The GitHub repository Swordig0/Cologne-3 contains a labelled image folder "0" with 3 categories: defective, no bottle, non-defective. Examples follow, each with its label.

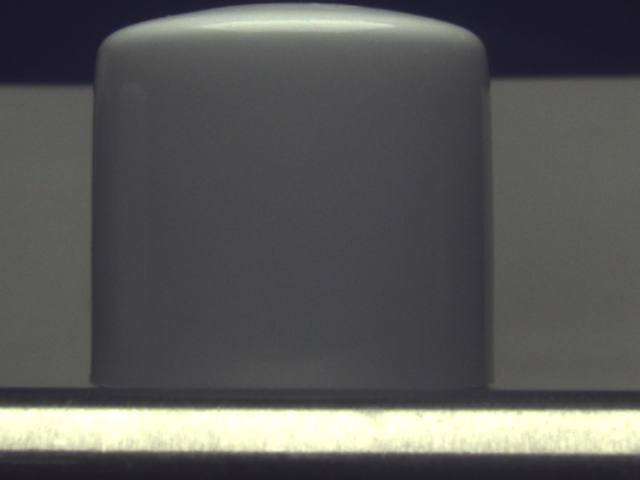
Label: non-defective

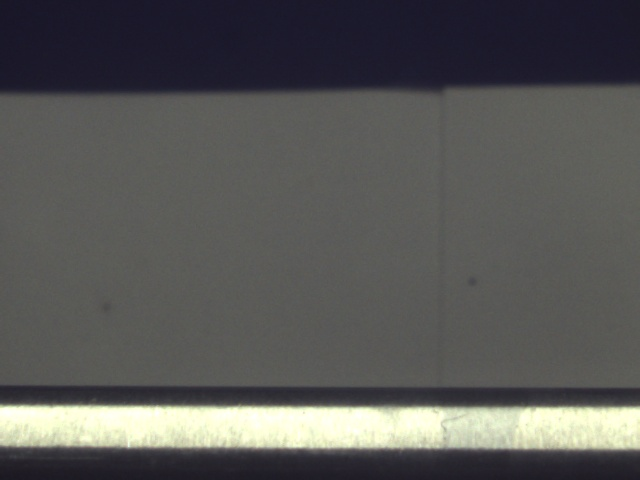
Label: no bottle

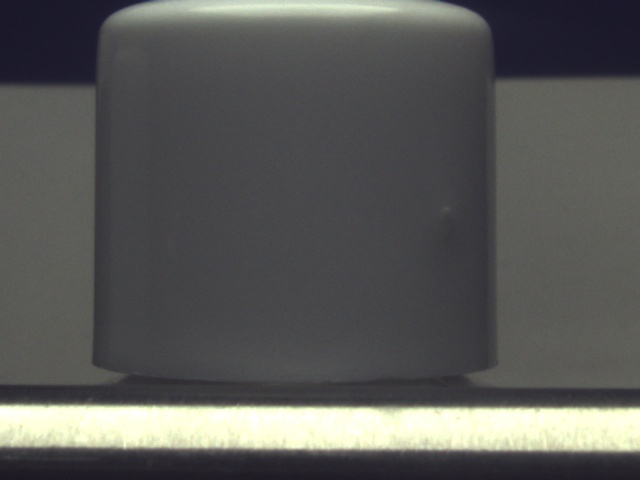
Label: defective

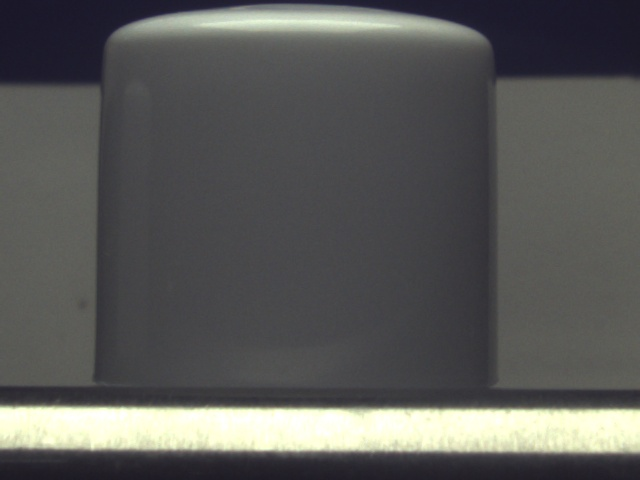
Label: non-defective

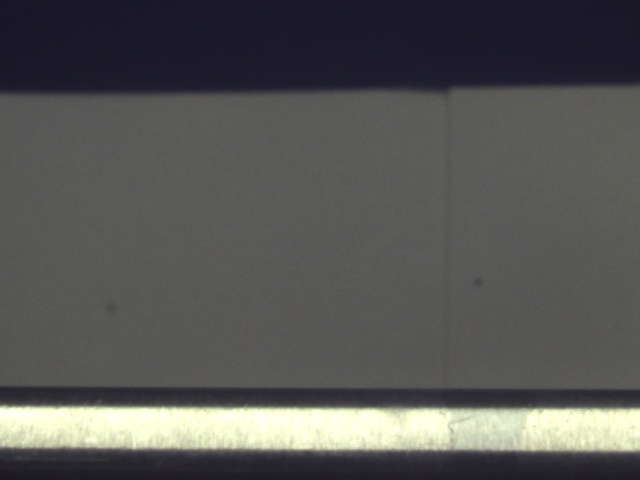
Label: no bottle

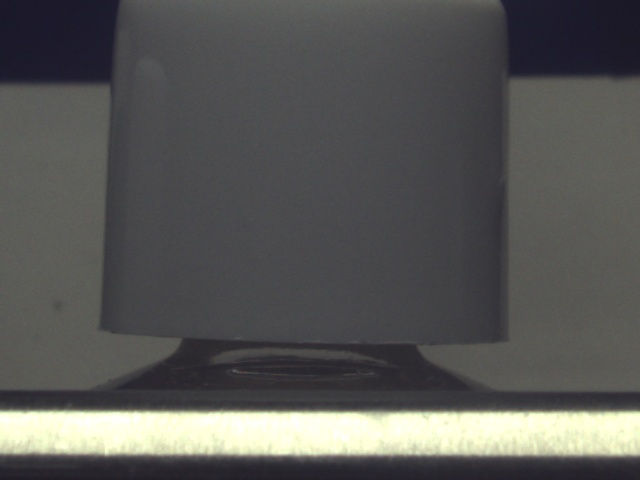
Label: defective
